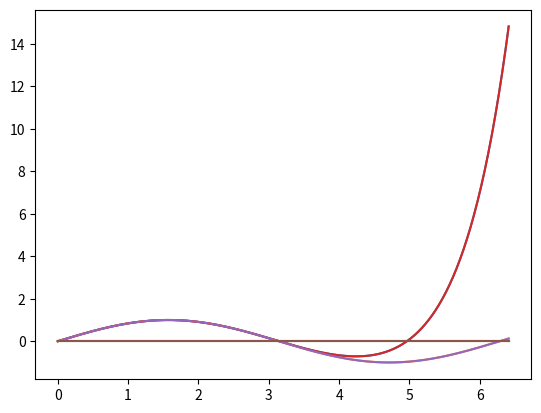

Write the Python code that produced this figure.
# Python 3.8.10
# Nombre -> Alex Ivan Wicher DNI -> 41263038 Laboratorio de Analisis Numerico I FAMAF
# Simplemente correr 'python3 parcial.py' en la terminal desde la carpeta que lo contiene
# Requiere matplotlib -> pip install matplotlib
# PCInfo.txt contiene informacion de la maquina donde fue hecho y probado el codigo

import math

from matplotlib import pyplot as plt


# Aux

def funcion_numpy(I, dist):
    a, b = I
    res = [a]
    aux = a
    while aux <= b:
        aux += dist
        res.append(aux)
    return res


def f_inner(x, i):
    return ((pow(-1, i)) / math.factorial(2 * i + 1)) * pow(x, 2 * i + 1)


# 1)

def terminos_taylor(n):
    res = "0"
    for i in range(0, n):
        first = ((pow(-1, i)) / math.factorial(2 * i + 1))
        exp = 2 * i + 1
        res += ' + ' + "{:e}".format(first) + ' * X^(' + "{:e}".format(exp) + ')'
    print(res + '\n')


print('EJERCICIO 1 \n')

terminos_taylor(5)


# 2)

def graf_funcion_f(I, fun):
    x_list = funcion_numpy(I, 0.01)
    y_list = [fun(a) for a in x_list]
    plt.plot(x_list, y_list)
    plt.plot(x_list, [math.sin(c) for c in x_list])  # sin(x) para mirar
    plt.plot(x_list, [0 for c in x_list])  # para ver las raises , eligo [2.5;3.5] y [4.5;5.5]  para 3)
    plt.show()


print('EJERCICIO 2 (grafico) \n')

graf_funcion_f((0, 6.4), lambda x: math.fsum([f_inner(x, b) for b in range(0, 5)]))


# 3)


def biseccion(fun, I, err, mit):
    a, b = I
    hx, hf = [], []
    for i in range(mit):
        c = (a + b) / 2
        hx.append(c)
        hf.append(fun(c))
        if abs(fun(c)) < err:
            break
        if fun(a) * fun(c) < 0:
            b = c
        elif fun(a) * fun(c) > 0:
            a = c
        elif fun(a) * fun(b) > 0:
            break
    print('Resultado c -> ', str(hx[len(hx) - 1]), ' f(c) -> ', str(hf[len(hf) - 1]), '\n')
    return hx, hf


print('EJERCICIO 3 \n')
biseccion(lambda x: math.fsum([f_inner(x, b) for b in range(0, 5)]), (2.5, 3.5), 1e-5, 100)
biseccion(lambda x: math.fsum([f_inner(x, b) for b in range(0, 5)]), (4.5, 5.5), 1e-5, 100)
graf_funcion_f((0, 6.4), lambda x: math.fsum([f_inner(x, b) for b in range(0, 5)]))

# 4)

print('EJERCICIO 4 mirar codigo \n')


def rsteffensen(fun, x0, err, mit):
    hx, hf = [], []
    x_n = x0
    x_n_p = 0

    for k in range(mit):
        fx = fun(x_n)  # Ya no hay derivada ahora
        hx.append(x_n)
        hf.append(fx)
        if abs(fx) < abs(err):
            break
        abs_x_n = abs(x_n - x_n_p)
        if x_n != 0 and (abs_x_n / abs(x_n)) < abs(err):
            break
        x_n_p = x_n
        x_n = x_n - pow(fx, 2) / (fun(x_n + fx) - fx)  # Steffensen aca
    return hx, hf


# 5)

def serie_seno(x, mit, tol):
    res = 0
    for i in range(0, mit):
        res += f_inner(x, i)
        # print("Iteracion -> ", str(i), " Resultado -> ", str(res), " \n")
        if i != 0 and math.fabs(res - f_inner(x, i - 1)) < tol:
            print("Tolerancia -> ", str(tol), " alcanzada.\n")
            break

    print("Resultado -> ", str(res), " Iteraciones -> ", str(mit), " Real -> ", str(math.sin(x)), " \n")


print('EJERCICIO 5 \n')

serie_seno(3, 100, 1e-5)
serie_seno(6, 100, 1e-5)
serie_seno(4.5, 100, 1e-5)
